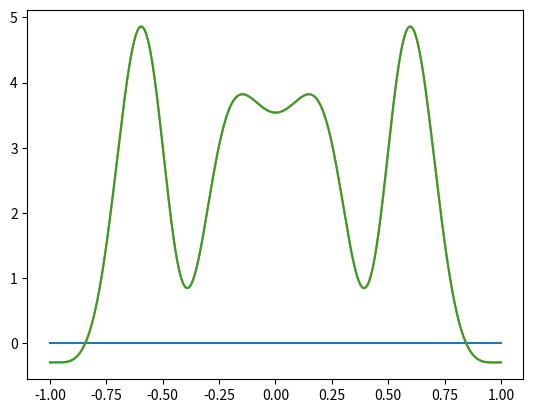

This chart was generated by the following Python code:
# Чебышев через Fast Fourier Transform
from math import sin, cos, pi
from numpy import linspace
from scipy import fft
import matplotlib.pyplot as plt


dots = 1000
N = 64
A1 = 3
A2 = 2
w1 = 1
w2 = 5
an, bn = [], []
A = []
x = linspace(-1,1,int(dots))
t = linspace(0,2*pi-2*pi/dots,dots)
t2 = linspace(0,2*pi-2*pi/N,N)

def function(x):
  return A1*cos(w1*x)+A2*sin(w2*x)
s = [A1*cos(w1*cos(i))+A2*sin(w2*cos(i)) for i in t]
s2 = [A1*cos(w1*cos(i))+A2*sin(w2*cos(i)) for i in t2]
a = fft.fft(s2) / N * 2

a[0] = a[0]/2
print('Коэффициенты Чебышева:\n', a[:int(N/4)])
sum = []
for i in t:
  temp = 0
  for j in range(int(N/4)):
    temp += a[j]*cos(j*i)
  sum.append(temp)
difference = [abs(sum[i] - s[i]) for i in range(dots)]
#t = t[int((len(t)/2)):]
#s = s[int((len(s)/2)):]
#sum = sum[int((len(sum)/2)):]
#difference = difference[int((len(difference)/2)):]

plt.plot(x,difference)
plt.show()
plt.plot(x,sum,x,s)
plt.show()